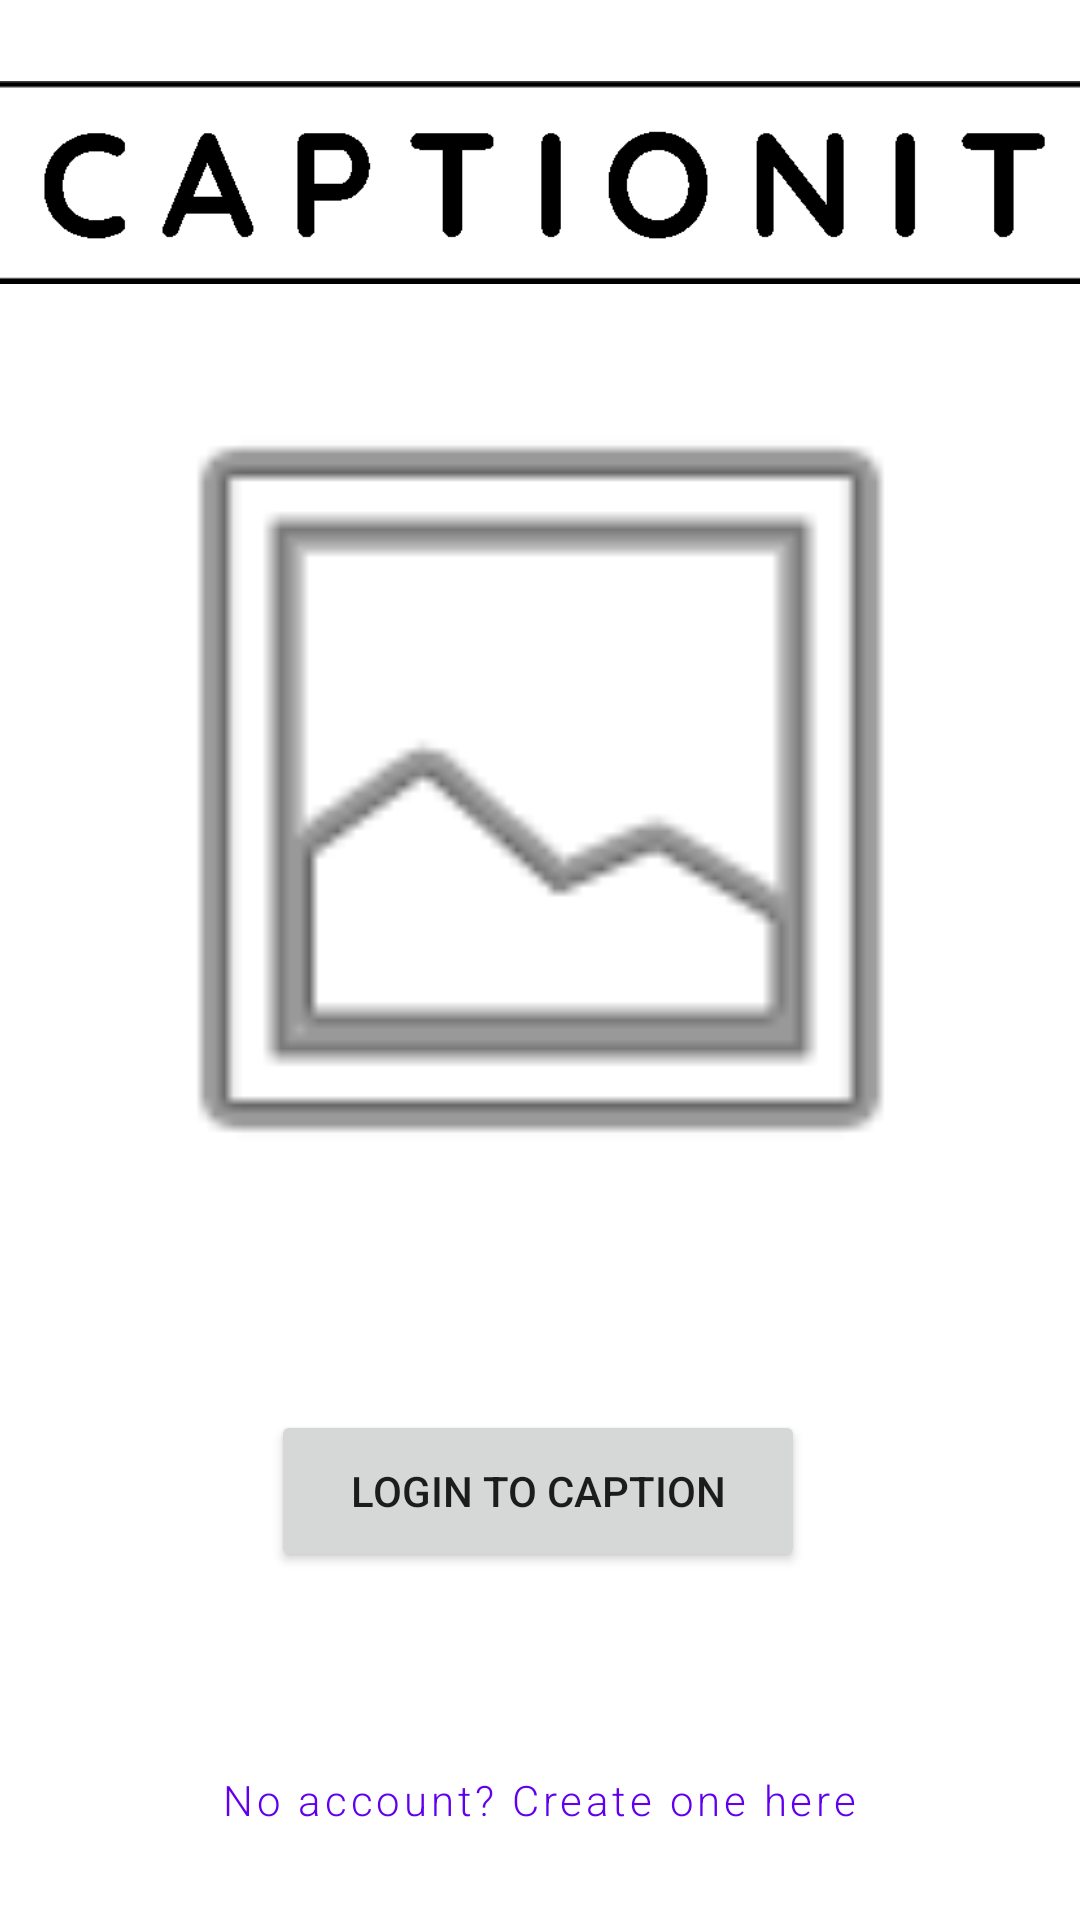

This screen was rendered from an Android layout file. Write that file and the resources it references.
<!-- AndroidManifest.xml: application theme Theme.438Group7Project3 -->
<!-- res/layout/activity_main.xml -->
<?xml version="1.0" encoding="utf-8"?>
<androidx.constraintlayout.widget.ConstraintLayout xmlns:android="http://schemas.android.com/apk/res/android"
    xmlns:app="http://schemas.android.com/apk/res-auto"
    xmlns:tools="http://schemas.android.com/tools"
    android:layout_width="match_parent"
    android:layout_height="match_parent"
    tools:context=".MainActivity">

    <ImageView
        android:id="@+id/imageView4"
        android:layout_width="368dp"
        android:layout_height="83dp"
        app:layout_constraintBottom_toTopOf="@+id/imageView"
        app:layout_constraintEnd_toEndOf="parent"
        app:layout_constraintHorizontal_bias="0.488"
        app:layout_constraintStart_toStartOf="parent"
        app:layout_constraintTop_toTopOf="parent"
        app:layout_constraintVertical_bias="0.666"
        app:srcCompat="@drawable/captionit_logo_black_crop" />

    <ImageView
        android:id="@+id/imageView"
        android:layout_width="329dp"
        android:layout_height="302dp"
        android:layout_marginBottom="56dp"
        app:layout_constraintBottom_toTopOf="@+id/buttonLogin"
        app:layout_constraintEnd_toEndOf="parent"
        app:layout_constraintStart_toStartOf="parent"
        app:srcCompat="@android:drawable/ic_menu_gallery" />

    <Button
        android:id="@+id/buttonLogin"
        android:layout_width="178dp"
        android:layout_height="54dp"
        android:layout_marginBottom="116dp"
        android:text="Login to Caption"
        app:layout_constraintBottom_toBottomOf="parent"
        app:layout_constraintEnd_toEndOf="parent"
        app:layout_constraintHorizontal_bias="0.497"
        app:layout_constraintStart_toStartOf="parent" />

    <Button
        android:id="@+id/createAccountButton"
        style="@style/Widget.MaterialComponents.Button.TextButton"
        android:layout_width="wrap_content"
        android:layout_height="wrap_content"
        android:layout_marginBottom="16dp"
        android:fontFamily="sans-serif-light"
        android:text="No account? Create one here"
        android:textAllCaps="false"
        app:layout_constraintBottom_toBottomOf="parent"
        app:layout_constraintEnd_toEndOf="parent"
        app:layout_constraintHorizontal_bias="0.498"
        app:layout_constraintStart_toStartOf="parent" />

</androidx.constraintlayout.widget.ConstraintLayout>
<!-- resources referenced by this layout -->
<resources>
  <!-- drawable captionit_logo_black_crop: png bitmap (drawable, 6750 bytes) -->
  <style name="Theme.438Group7Project3" parent="Theme.MaterialComponents.DayNight.DarkActionBar">
          
          <item name="colorPrimary">@color/purple_500</item>
          <item name="colorPrimaryVariant">@color/purple_700</item>
          <item name="colorOnPrimary">@color/white</item>
          
          <item name="colorSecondary">@color/teal_200</item>
          <item name="colorSecondaryVariant">@color/teal_700</item>
          <item name="colorOnSecondary">@color/black</item>
          
          <item name="android:statusBarColor" tools:targetApi="l">?attr/colorPrimaryVariant</item>
          
      </style>
  <!-- not gathered from this repository: default colours our renderer supplied (Android Studio template values) -->
  <color name="purple_500">#FF6200EE</color>
  <color name="purple_700">#FF3700B3</color>
  <color name="teal_200">#FF03DAC5</color>
  <color name="teal_700">#FF018786</color>
  <color name="black">#FF000000</color>
  <color name="white">#FFFFFFFF</color>
</resources>
